The GitHub repository ImAle/IA_CNN_BrainTumor contains a labelled image folder "data_split" with 4 categories: glioma, meningioma, no tumor, pituitary tumor. Examples follow, each with its label.

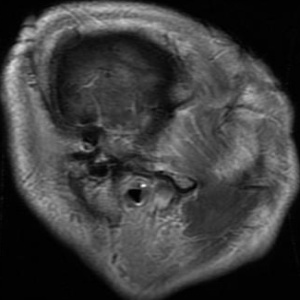
Label: glioma

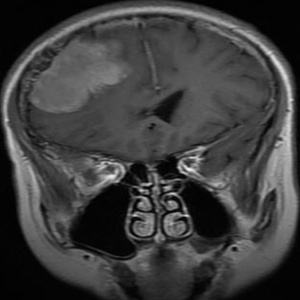
Label: meningioma

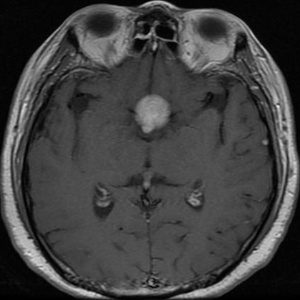
Label: pituitary tumor

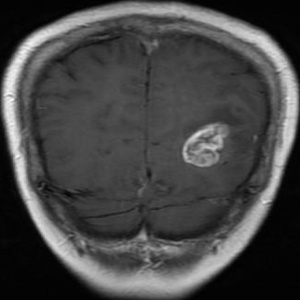
Label: glioma

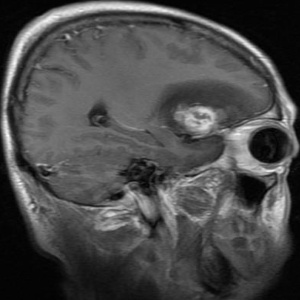
Label: meningioma

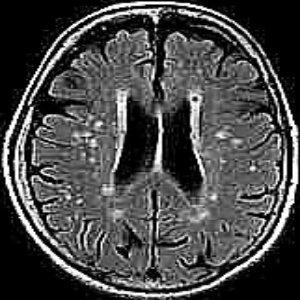
Label: no tumor
